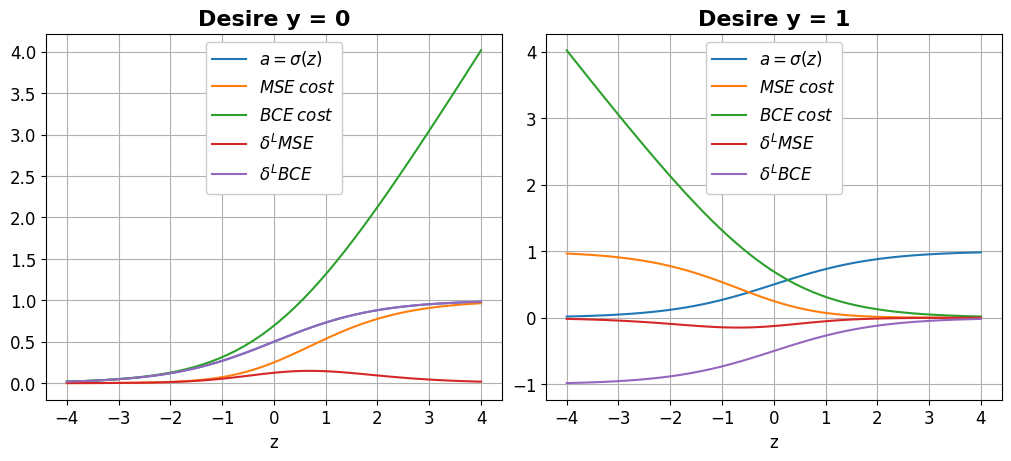

This chart was generated by the following Python code: (Note: this script raises an exception after producing the figure.)
# -*- coding: utf-8 -*-
"""
Created on Thu Aug 31 16:30:59 2023

[redacted]
"""

import numpy as np
import matplotlib.pyplot as plt

# set defaults
plt.rcParams.update(plt.rcParamsDefault)

SMALL_SIZE  = 12
MEDIUM_SIZE = 14
BIGGER_SIZE = 16

# fonts
plt.rc('font',  size=SMALL_SIZE)
# title
plt.rc('axes',titlesize=BIGGER_SIZE)
plt.rc('axes',titleweight='bold')
# xy-labells
plt.rc('axes',labelsize=SMALL_SIZE)
# xy-ticks
plt.rc('xtick',labelsize=SMALL_SIZE)
plt.rc('ytick',labelsize=SMALL_SIZE)
# legend
plt.rc('legend',fontsize =SMALL_SIZE)
plt.rc('legend',framealpha=1)
plt.rc('legend',loc='upper center')
# lines
plt.rc('lines',linewidth=1.5)
# grid
plt.rc('axes' ,grid=True)

# pixel in inches
px2inch = 1/plt.rcParams['figure.dpi']

def sigmoid(z):          return 1/(1+np.exp(-z))
def sigmoid_diff(z):     return sigmoid(z)*(1-sigmoid(z))

def quadratic_cost(a,y): return  ( y-a )**2
def cross_entropy(a,y):  return -( y*np.log(a) + (1-y)*np.log(1-a) )

def delta_mse(z,a,y):    return (a-y)*sigmoid_diff(z)
def delta_bce(z,a,y):    return (a-y)

plt.close('all')
fig, ax = plt.subplots(1,2, constrained_layout=True,figsize=(1000*px2inch , 450*px2inch))

z     = np.linspace(-4,4)
a     = sigmoid(z)

y     = 0
mse   = quadratic_cost(sigmoid(z),y)
bce   = cross_entropy( sigmoid(z),y)
d_mse = delta_mse(z,a,y)
d_bce = delta_bce(z,a,y)
ax[y].plot(z,sigmoid(z),label='$a=\sigma(z)$');ax[y].plot(z,mse,label='$MSE _ cost$');ax[y].plot(z,bce,label='$BCE _ cost$')
ax[y].plot(z,d_mse,label='$\delta^L MSE $'); ax[y].plot(z,d_bce,label='$\delta^L _ BCE$');
ax[y].set_title(f'Desire y = {y}');ax[y].set_xlabel('z');ax[y].legend();

y     = 1
mse   = quadratic_cost(sigmoid(z),y)
bce   = cross_entropy( sigmoid(z),y)
d_mse = delta_mse(z,a,y)
d_bce = delta_bce(z,a,y)
ax[y].plot(z,sigmoid(z),label='$a=\sigma(z)$');ax[y].plot(z,mse,label='$MSE _ cost$');ax[y].plot(z,bce,label='$BCE _ cost$')
ax[y].plot(z,d_mse,label='$\delta^L MSE $'); ax[y].plot(z,d_bce,label='$\delta^L _ BCE$');
ax[y].set_title(f'Desire y = {y}');ax[y].set_xlabel('z');ax[y].legend();

fig.savefig('imgs/DeltaError.png', dpi=200)

plt.show()